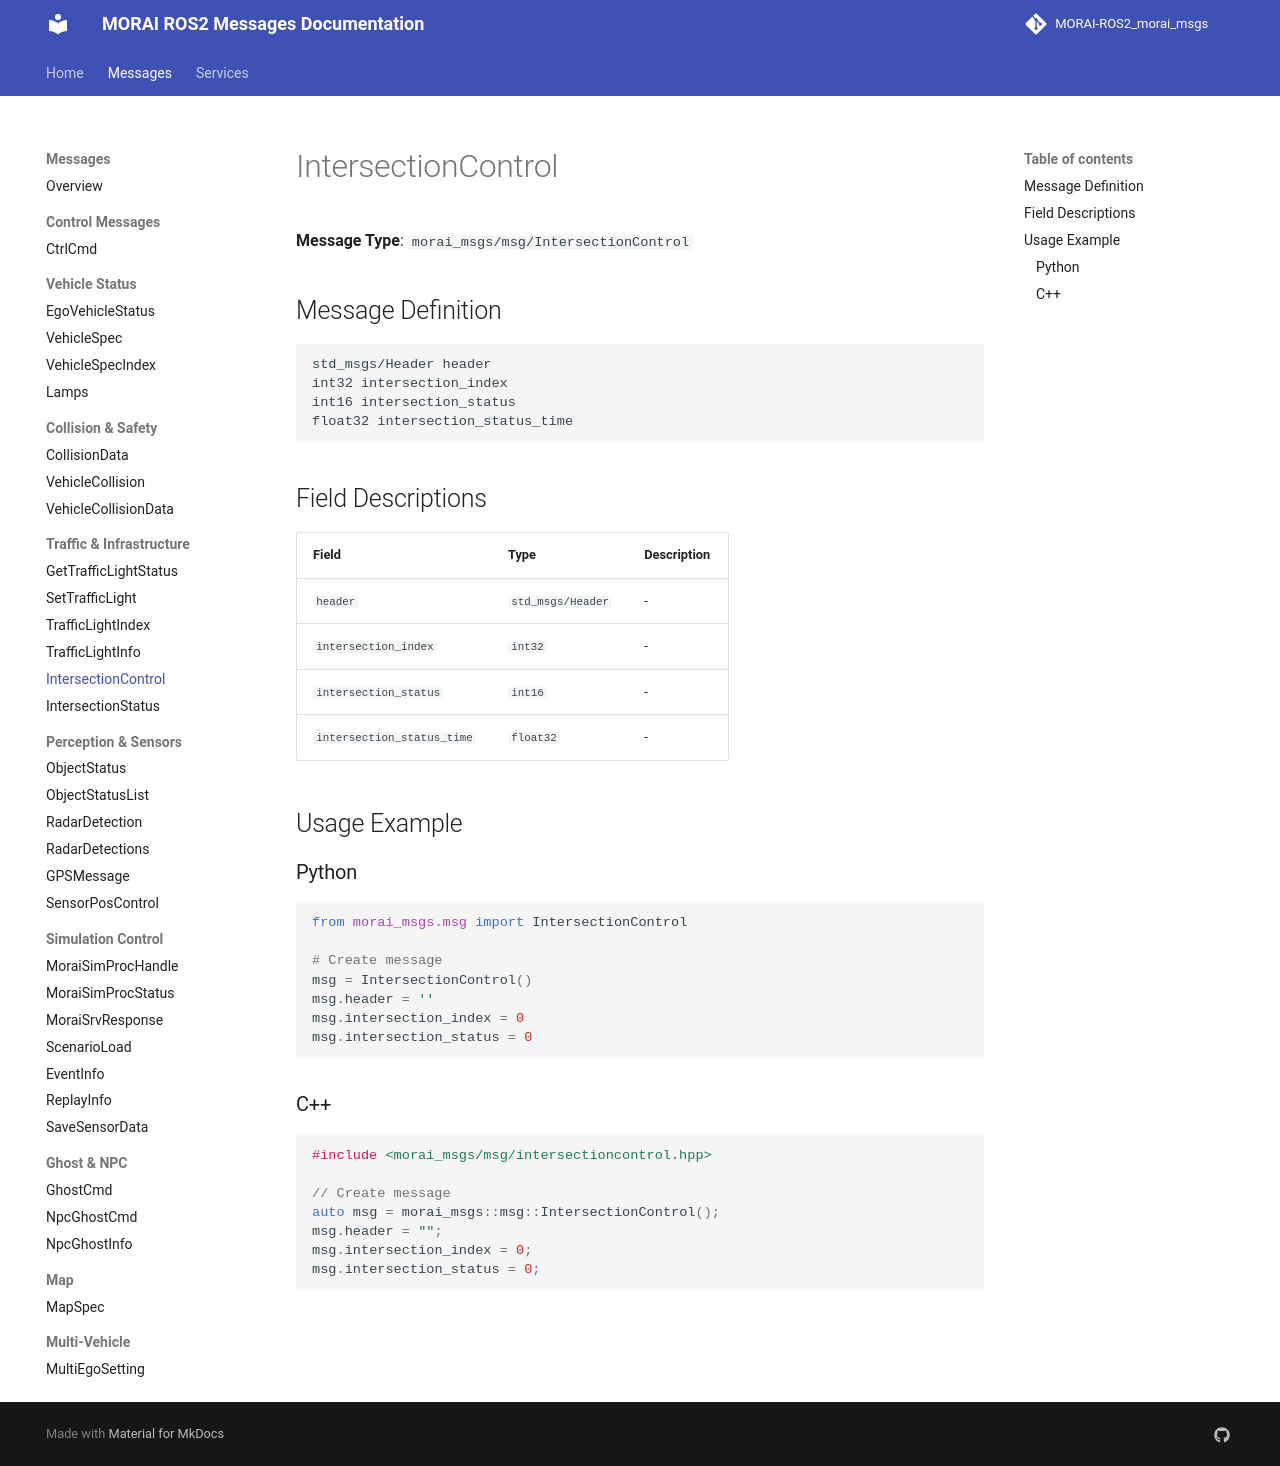

repository: Proejct-MR-2026/MR_Morai-Autoware_Morai-Disturbance-msg · page: messages/IntersectionControl/index.html · generator: mkdocs

# IntersectionControl

**Message Type**: `morai_msgs/msg/IntersectionControl`

## Message Definition

```
std_msgs/Header header
int32 intersection_index
int16 intersection_status
float32 intersection_status_time
```

## Field Descriptions

| Field | Type | Description |
|-------|------|-------------|
| `header` | `std_msgs/Header` | - |
| `intersection_index` | `int32` | - |
| `intersection_status` | `int16` | - |
| `intersection_status_time` | `float32` | - |

## Usage Example

### Python

```python
from morai_msgs.msg import IntersectionControl

# Create message
msg = IntersectionControl()
msg.header = ''
msg.intersection_index = 0
msg.intersection_status = 0
```

### C++

```cpp
#include <morai_msgs/msg/intersectioncontrol.hpp>

// Create message
auto msg = morai_msgs::msg::IntersectionControl();
msg.header = "";
msg.intersection_index = 0;
msg.intersection_status = 0;
```
